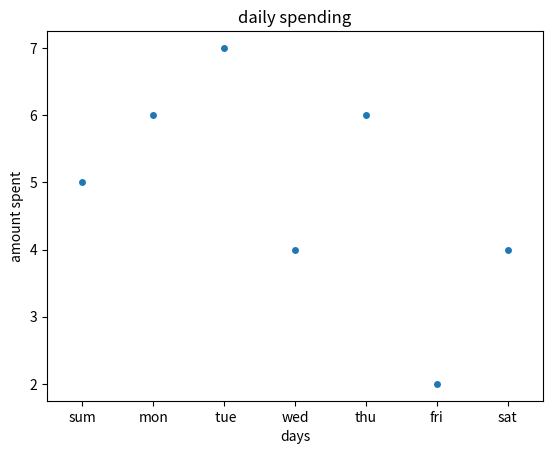

The script that saved this image:
import matplotlib.pyplot as plt
import seaborn as sns

x = ['sum', 'mon',' tue', 'wed', 'thu', 'fri', 'sat']
y = [5,6,7,4,6,2,4]
ax = sns.stripplot(x=x, y=y)
ax.set(xlabel='days', ylabel='amount spent')
plt.title('daily spending')
plt.show()
